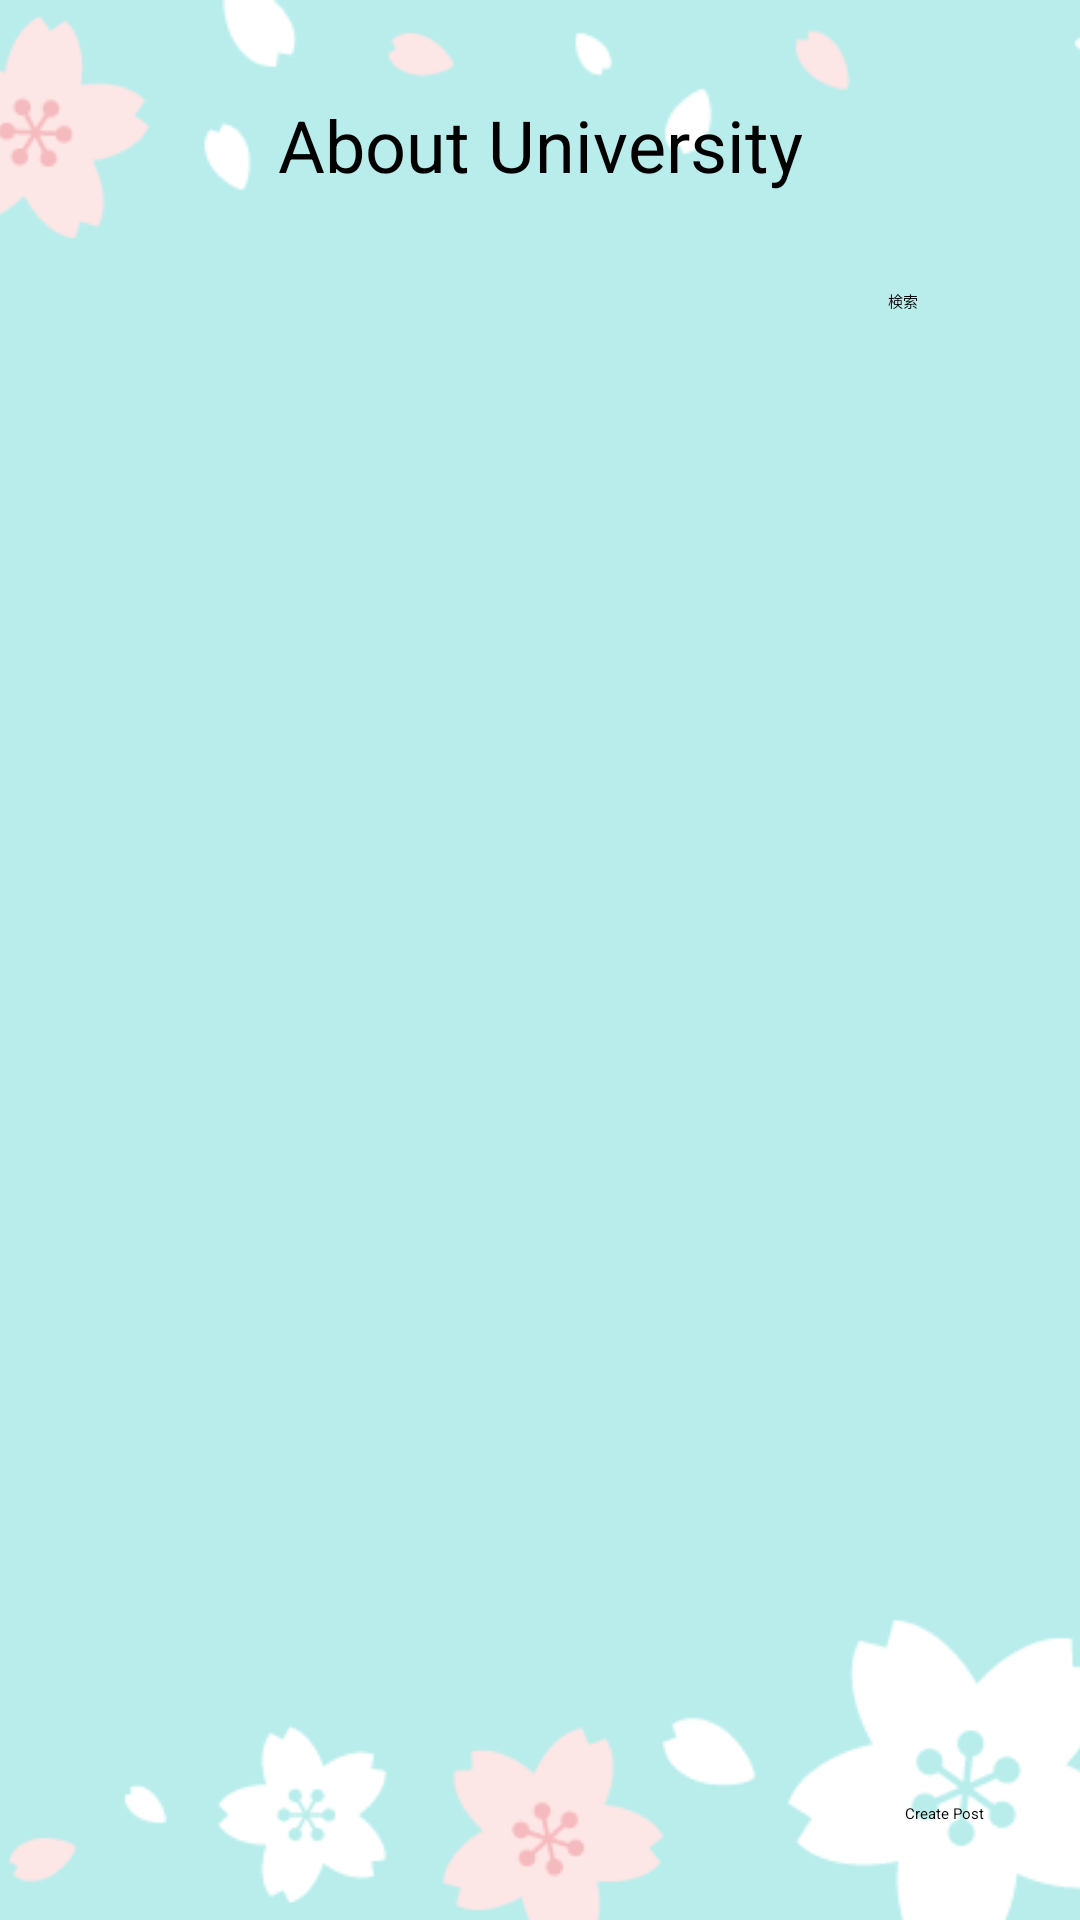

Reconstruct the res/layout file that produces this screen, plus the resources it refers to.
<!-- AndroidManifest.xml: application theme Theme.App1 -->
<!-- res/layout/fragment_about_universities.xml -->
<?xml version="1.0" encoding="utf-8"?>
<androidx.constraintlayout.widget.ConstraintLayout xmlns:android="http://schemas.android.com/apk/res/android"
    xmlns:app="http://schemas.android.com/apk/res-auto"
    xmlns:tools="http://schemas.android.com/tools"
    android:layout_width="match_parent"
    android:layout_height="match_parent"
    tools:context=".AboutUniversityFragment">

    <ImageView
        android:id="@+id/imageView10"
        android:layout_width="wrap_content"
        android:layout_height="wrap_content"
        android:scaleType="centerCrop"
        android:src="@drawable/sakurahaikei"
        app:layout_constraintBottom_toBottomOf="parent"
        app:layout_constraintEnd_toEndOf="parent"
        app:layout_constraintHorizontal_bias="0.0"
        app:layout_constraintStart_toStartOf="parent"
        app:layout_constraintTop_toTopOf="parent"
        app:layout_constraintVertical_bias="0.0" />

    <TextView
        android:id="@+id/textView11"
        android:layout_width="wrap_content"
        android:layout_height="wrap_content"
        android:layout_marginTop="32dp"
        android:text="@string/AboutUniversity"
        android:textColor="@color/black"
        android:textSize="24sp"
        app:layout_constraintEnd_toEndOf="parent"
        app:layout_constraintStart_toStartOf="parent"
        app:layout_constraintTop_toTopOf="parent" />

    <LinearLayout
        android:id="@+id/linearLayout8"
        android:layout_width="match_parent"
        android:layout_height="wrap_content"
        android:layout_marginStart="16dp"
        android:layout_marginLeft="16dp"
        android:layout_marginTop="32dp"
        android:layout_marginEnd="16dp"
        android:layout_marginRight="16dp"
        android:orientation="horizontal"
        app:layout_constraintEnd_toEndOf="parent"
        app:layout_constraintStart_toStartOf="parent"
        app:layout_constraintTop_toBottomOf="@+id/textView11">

        <SearchView
            android:id="@+id/about_universities_search"
            android:layout_width="280dp"
            android:layout_height="match_parent"
            android:iconifiedByDefault="false"
            android:queryHint="Search here">

        </SearchView>

        <Button
            android:id="@+id/button"
            android:layout_width="match_parent"
            android:layout_height="wrap_content"
            android:layout_weight="1"
            android:text="@string/Search"
            android:textColor="@color/black"
            app:backgroundTint="@color/スノーホワイト" />

    </LinearLayout>

    <ScrollView
        android:id="@+id/about_universities_scroll"
        android:layout_width="wrap_content"
        android:layout_height="wrap_content"
        app:layout_constraintBottom_toBottomOf="parent"
        app:layout_constraintEnd_toEndOf="parent"
        app:layout_constraintStart_toStartOf="@+id/linearLayout8"
        app:layout_constraintTop_toBottomOf="@+id/linearLayout8">

    </ScrollView>



































































































































    <Button
        android:id="@+id/button7"
        android:layout_width="wrap_content"
        android:layout_height="wrap_content"
        android:layout_marginEnd="32dp"
        android:layout_marginRight="32dp"
        android:layout_marginBottom="32dp"
        android:onClick="onClickButton22"
        android:text="Create Post"
        android:textColor="@color/black"
        app:backgroundTint="@color/white"
        app:layout_constraintBottom_toBottomOf="parent"
        app:layout_constraintEnd_toEndOf="parent" />


</androidx.constraintlayout.widget.ConstraintLayout>
<!-- resources referenced by this layout -->
<resources>
  <color name="black">#FF000000</color>
  <color name="white">#FFFFFFFF</color>
  <!-- drawable aboutuniversitieskyoto: jpeg bitmap (drawable, 104653 bytes) -->
  <!-- drawable sakurahaikei: png bitmap (drawable, 18784 bytes) -->
  <string name="AboutUniversity">About University</string>
  <string name="Search">検索</string>
  <style name="Widget">hottkaido</style>
</resources>
